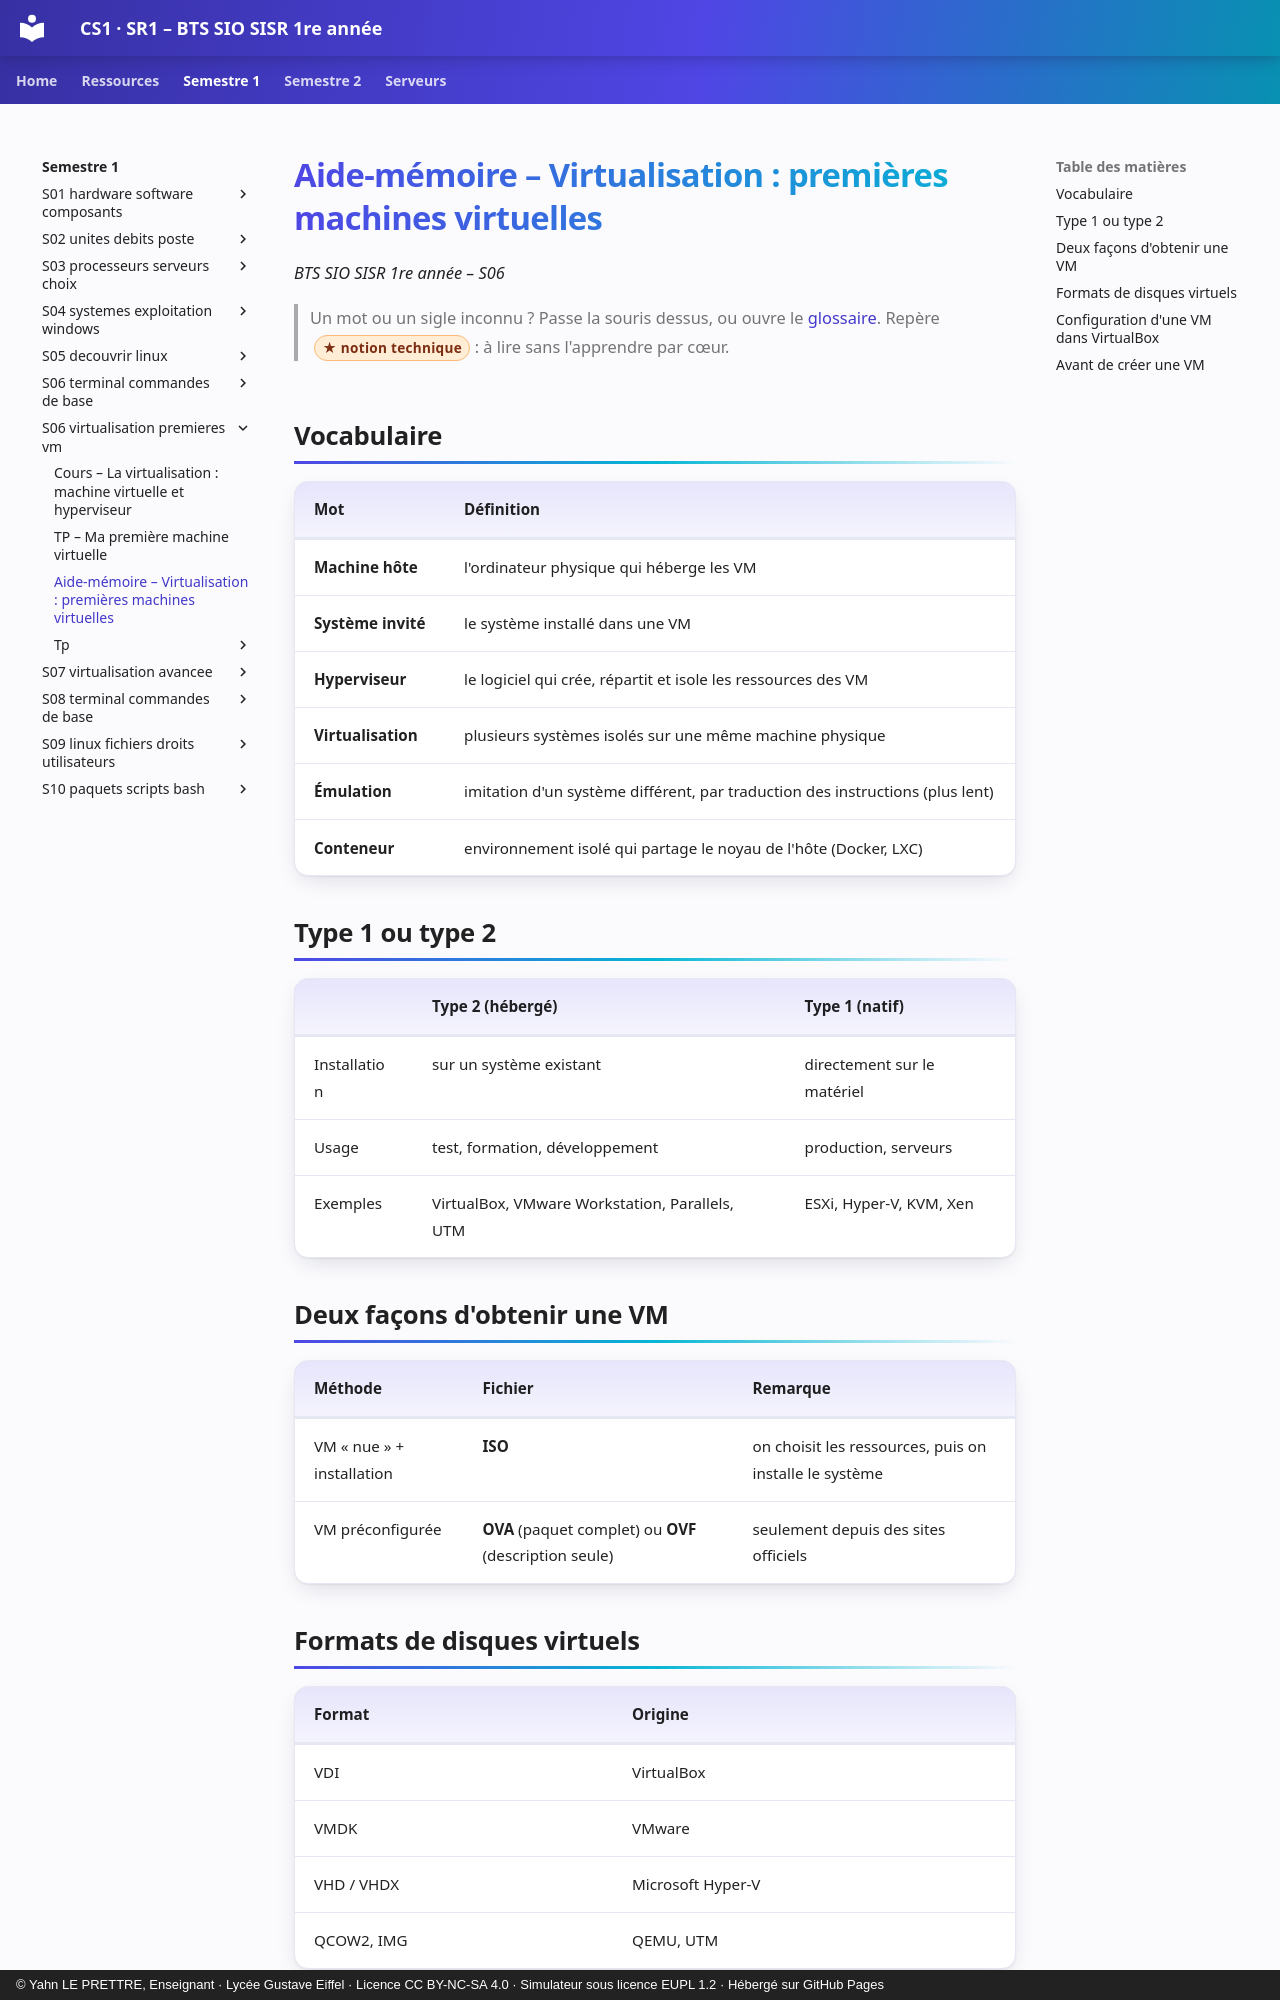

repository: YahnLP/BTS-SIO1-gustave-eiffel · page: semestre-1/S06-virtualisation-premieres-vm/03-aide-memoire/index.html · generator: mkdocs · copyright: © Yahn LE PRETTRE, Enseignant · Lycée Gustave Eiffel · Licence CC BY-NC-SA 4.0 · Simulateur sous licence EUPL 1.2 · Hébergé sur GitHub Pages

# Aide-mémoire – Virtualisation : premières machines virtuelles

*BTS SIO SISR 1re année – S06*

> Un mot ou un sigle inconnu ? Passe la souris dessus, ou ouvre le [glossaire](../../ressources/glossaire.md). Repère <span class="technique">notion technique</span> : à lire sans l'apprendre par cœur.

## Vocabulaire

| Mot | Définition |
|---|---|
| **Machine hôte** | l'ordinateur physique qui héberge les VM |
| **Système invité** | le système installé dans une VM |
| **Hyperviseur** | le logiciel qui crée, répartit et isole les ressources des VM |
| **Virtualisation** | plusieurs systèmes isolés sur une même machine physique |
| **Émulation** | imitation d'un système différent, par traduction des instructions (plus lent) |
| **Conteneur** | environnement isolé qui partage le noyau de l'hôte (Docker, LXC) |

## Type 1 ou type 2

| | Type 2 (hébergé) | Type 1 (natif) |
|---|---|---|
| Installation | sur un système existant | directement sur le matériel |
| Usage | test, formation, développement | production, serveurs |
| Exemples | VirtualBox, VMware Workstation, Parallels, UTM | ESXi, Hyper-V, KVM, Xen |

## Deux façons d'obtenir une VM

| Méthode | Fichier | Remarque |
|---|---|---|
| VM « nue » + installation | **ISO** | on choisit les ressources, puis on installe le système |
| VM préconfigurée | **OVA** (paquet complet) ou **OVF** (description seule) | seulement depuis des sites officiels |

## Formats de disques virtuels

| Format | Origine |
|---|---|
| VDI | VirtualBox |
| VMDK | VMware |
| VHD / VHDX | Microsoft Hyper-V |
| QCOW2, IMG | QEMU, UTM |
